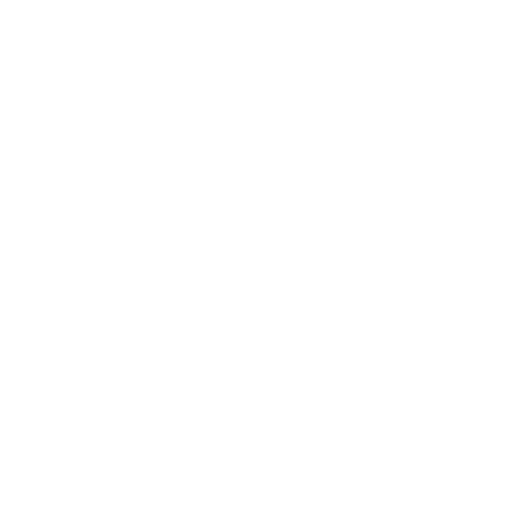
t = 0.00 s
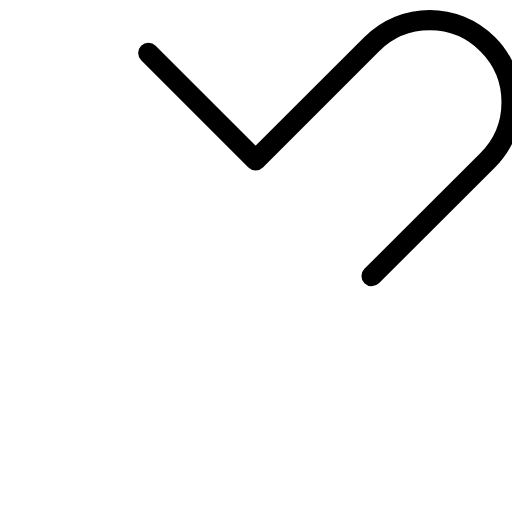
t = 0.14 s
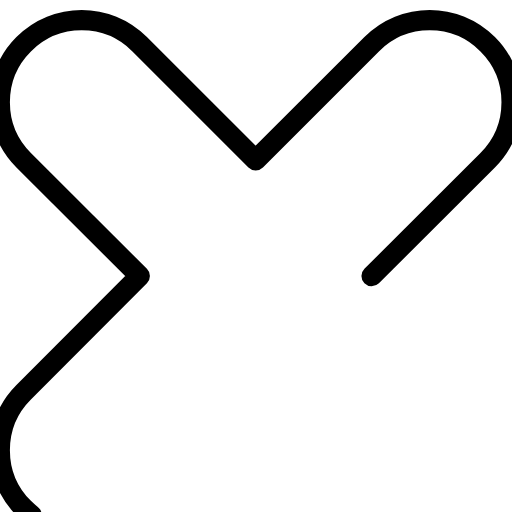
t = 0.28 s
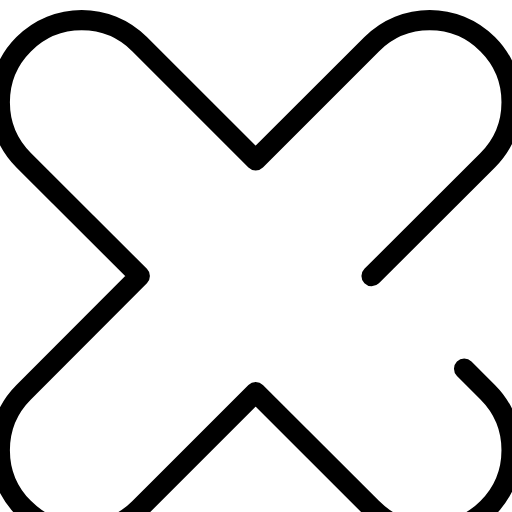
t = 0.42 s
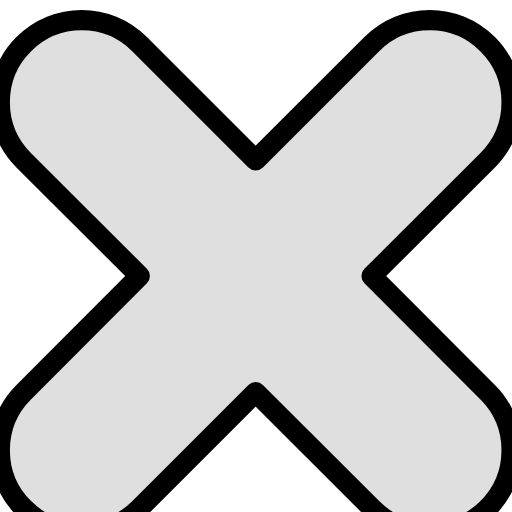
t = 0.56 s
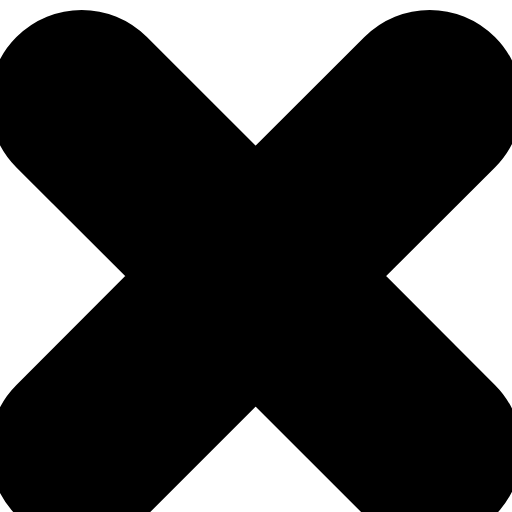
t = 0.70 s

The animated SVG that drew these frames (rendered in a browser with its animation timeline set to each time). Animation: 2 SMIL elements (animate=2); one cycle of 0.70 s.

<?xml version="1.0" encoding="UTF-8"?>
<svg width="800px" height="800px" viewBox="0 0 25 25" xmlns="http://www.w3.org/2000/svg">
  <path d="M18.148,14.48 L23.813,8.82 C25.376,7.26 25.376,4.72 23.813,3.16 C22.248,1.59 19.712,1.59 18.148,3.16 L12.484,8.82 L6.82,3.16 C5.257,1.59 2.721,1.59 1.156,3.16 C-0.407,4.72 -0.407,7.26 1.156,8.82 L6.82,14.48 L1.156,20.15 C-0.407,21.71 -0.407,24.25 1.156,25.81 C2.721,27.38 5.257,27.38 6.82,25.81 L12.484,20.15 L18.148,25.81 C19.712,27.38 22.248,27.38 23.813,25.81 C25.376,24.25 25.376,21.71 23.813,20.15 L18.148,14.48"
    transform="translate(0 -1)"
    fill="#000000"
    fill-opacity="0"
    stroke="#000000"
    stroke-width="1"
    stroke-linecap="round"
    stroke-linejoin="round"
    stroke-dasharray="180"
    stroke-dashoffset="180">
    <animate fill="freeze" attributeName="stroke-dashoffset" begin="0.00s" dur="0.70s" to="0" />
    <animate fill="freeze" attributeName="fill-opacity" begin="0.54s" dur="0.16s" to="1" />
  </path>
</svg>
